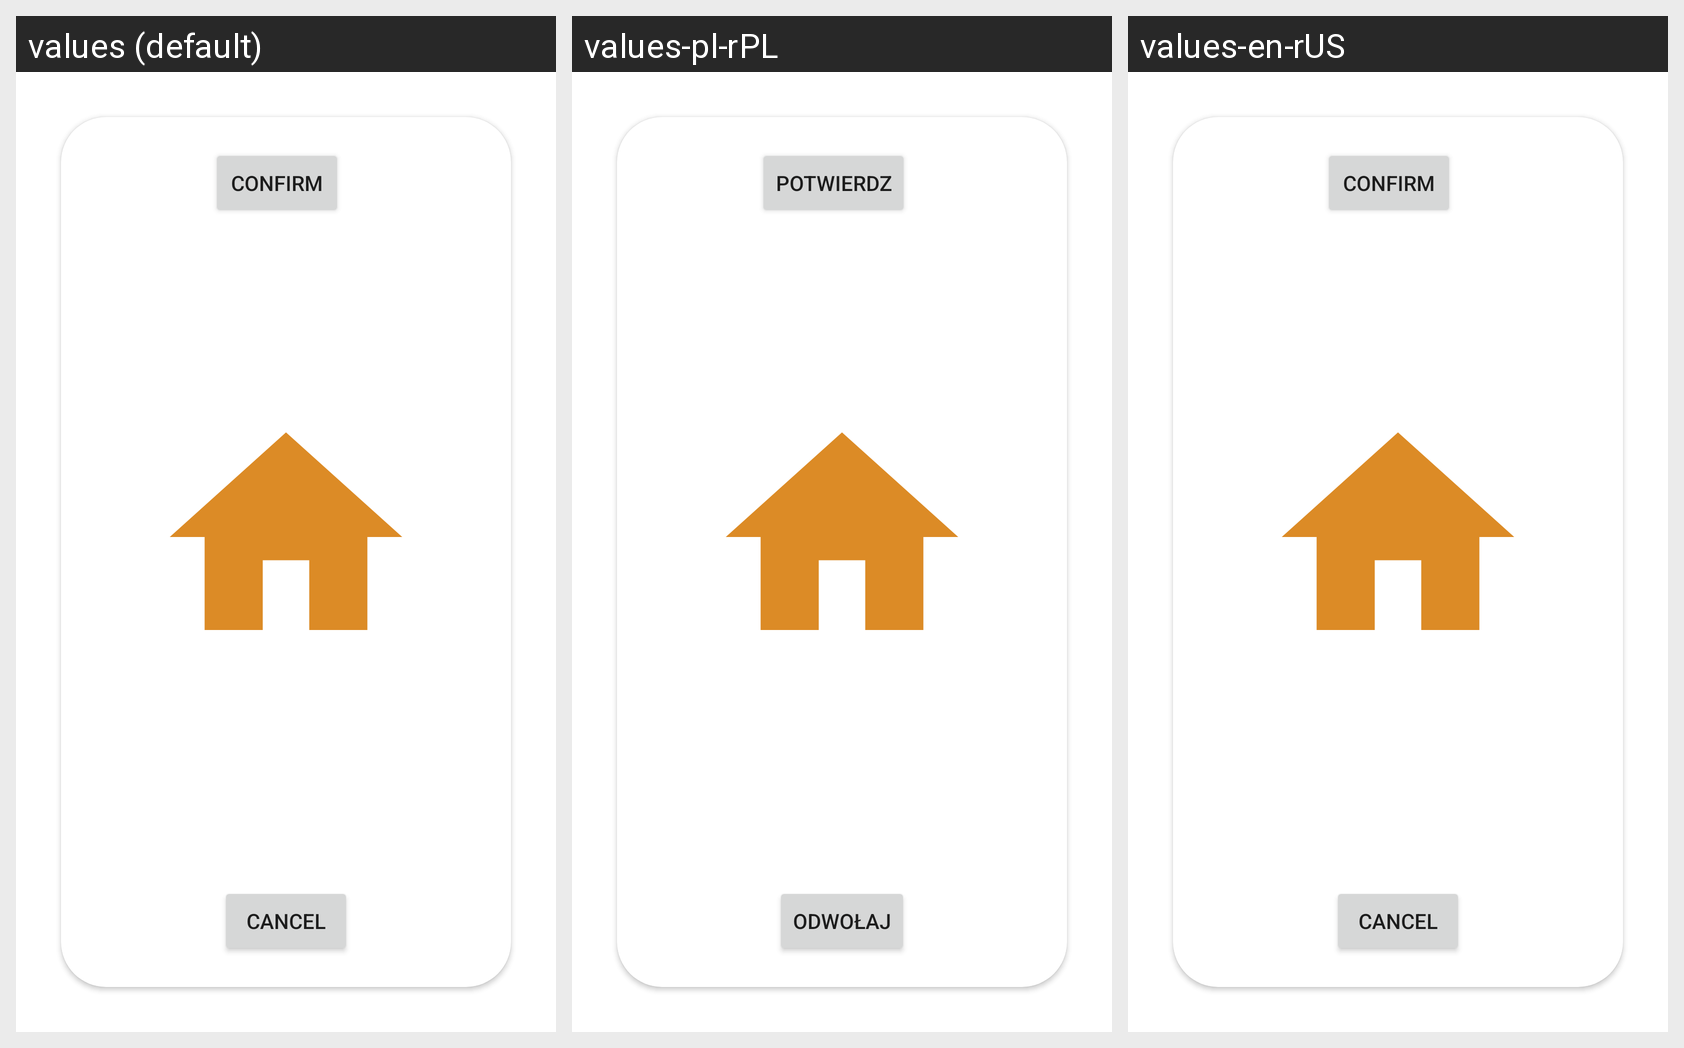

The same Android screen rendered under several of its app's locales, left to right. List the strings drawn on it with the default value and each locale's translation.
Android screen res/layout/fragment_reservation_click.xml rendered under 3 locales, left to right: values (default), values-pl-rPL, values-en-rUS. Device: Nexus 5 (rendered at 1080×1920; each locale shown at half size, 540×960, under a caption strip naming it); theme Theme.RentHome.
Strings drawn on this screen, with the default value and each locale's value (text and hints the layout hard-codes, and strings that could not be matched under every locale, appear in the picture but are not listed):

confirm
  values: Confirm
  values-pl-rPL: Potwierdz
  values-en-rUS: Confirm

cancel
  values: cancel
  values-pl-rPL: Odwołaj
  values-en-rUS: cancel
